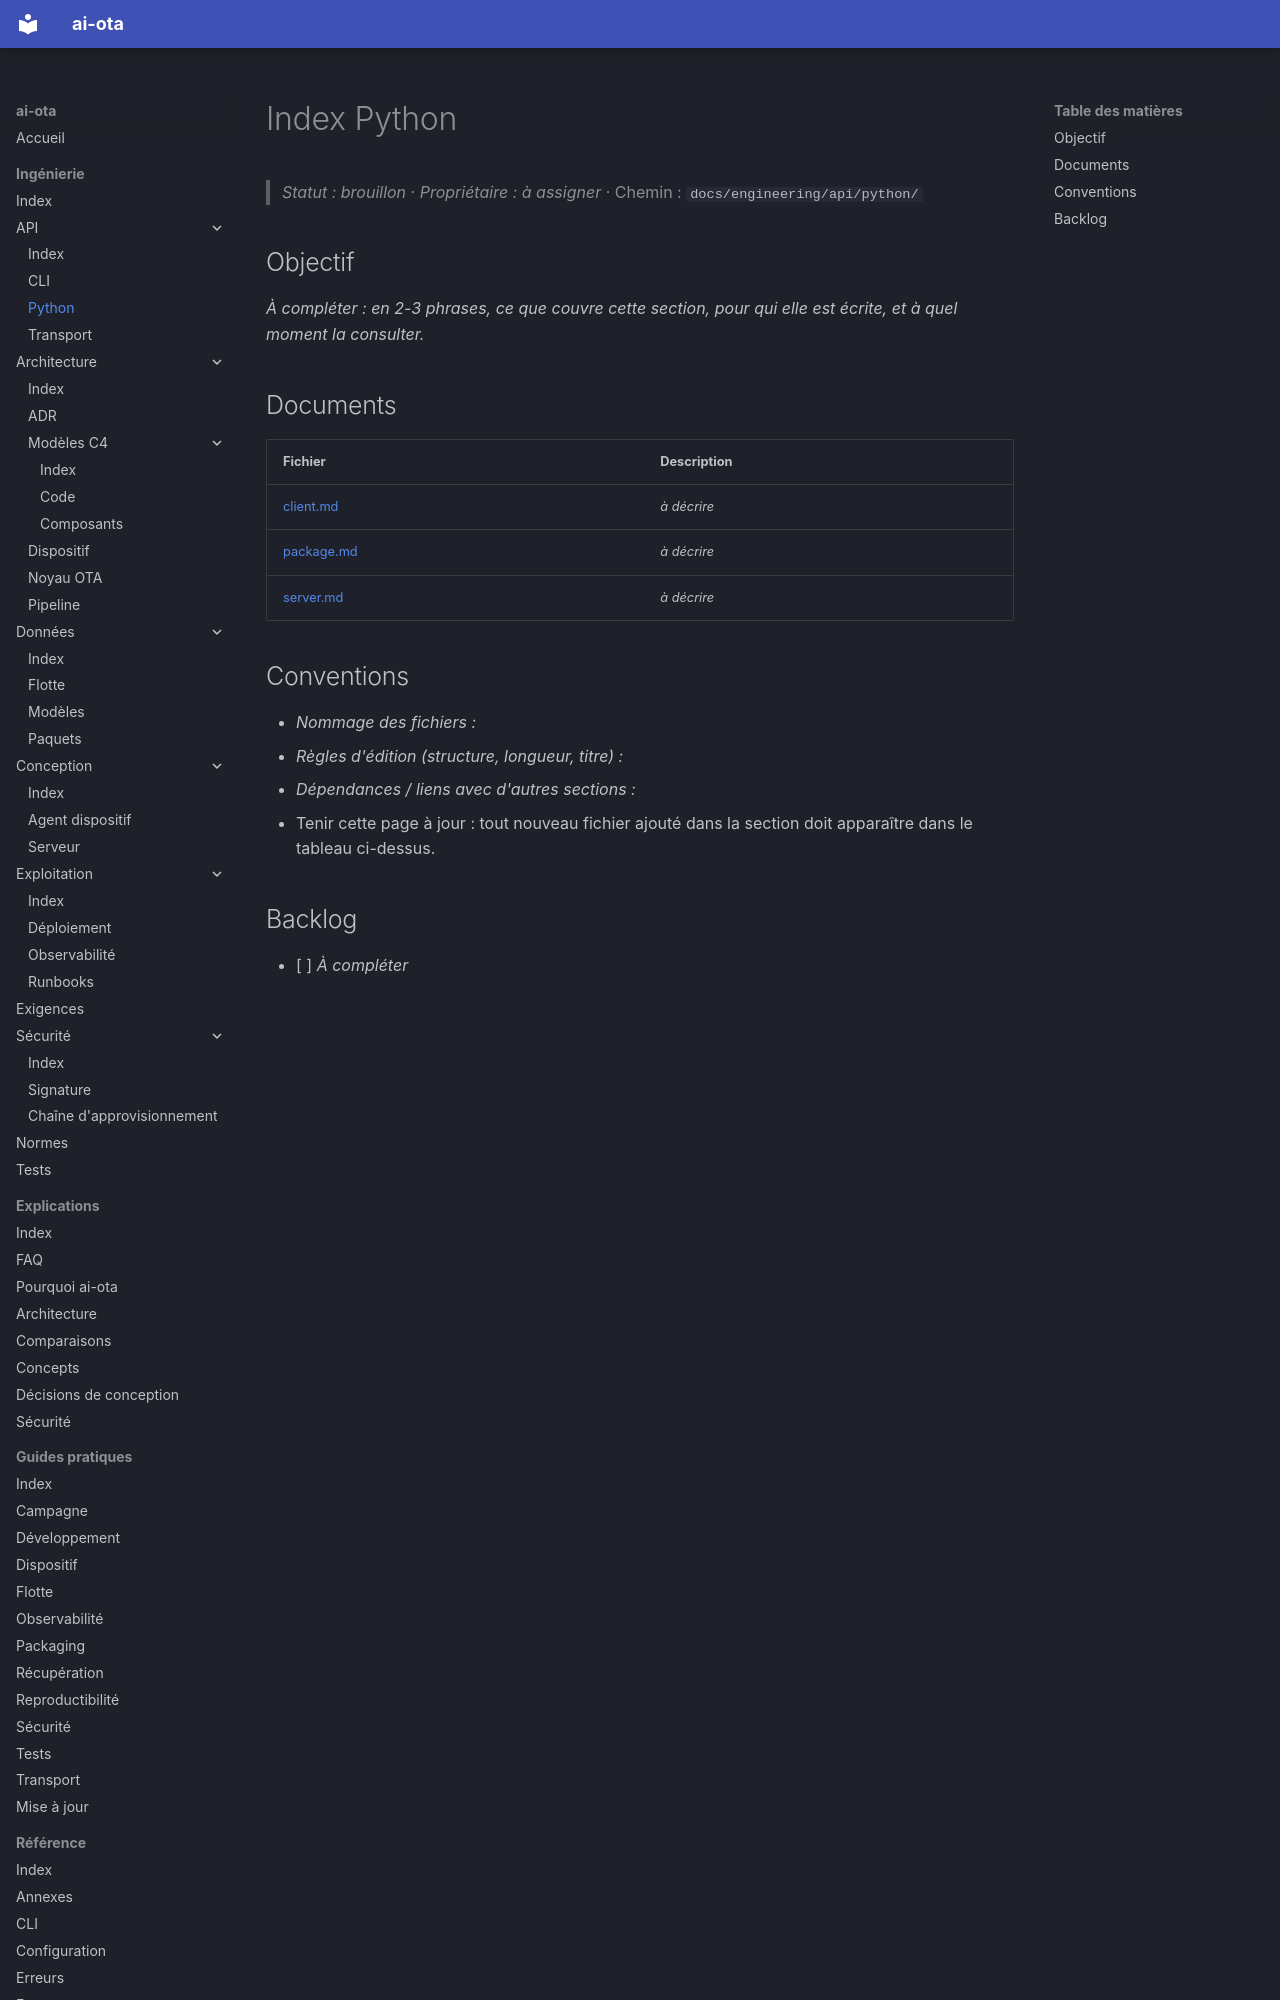

repository: codesphere-dev/ai-ota · page: engineering/api/python/index.html · generator: mkdocs

# Index Python
> _Statut : brouillon_ · _Propriétaire : à assigner_ · Chemin : `docs/engineering/api/python/`

## Objectif

_À compléter : en 2-3 phrases, ce que couvre cette section, pour qui elle est écrite, et à quel moment la consulter._

## Documents

| Fichier | Description |
| --- | --- |
| [client.md](client.md) | _à décrire_ |
| [package.md](package.md) | _à décrire_ |
| [server.md](server.md) | _à décrire_ |
